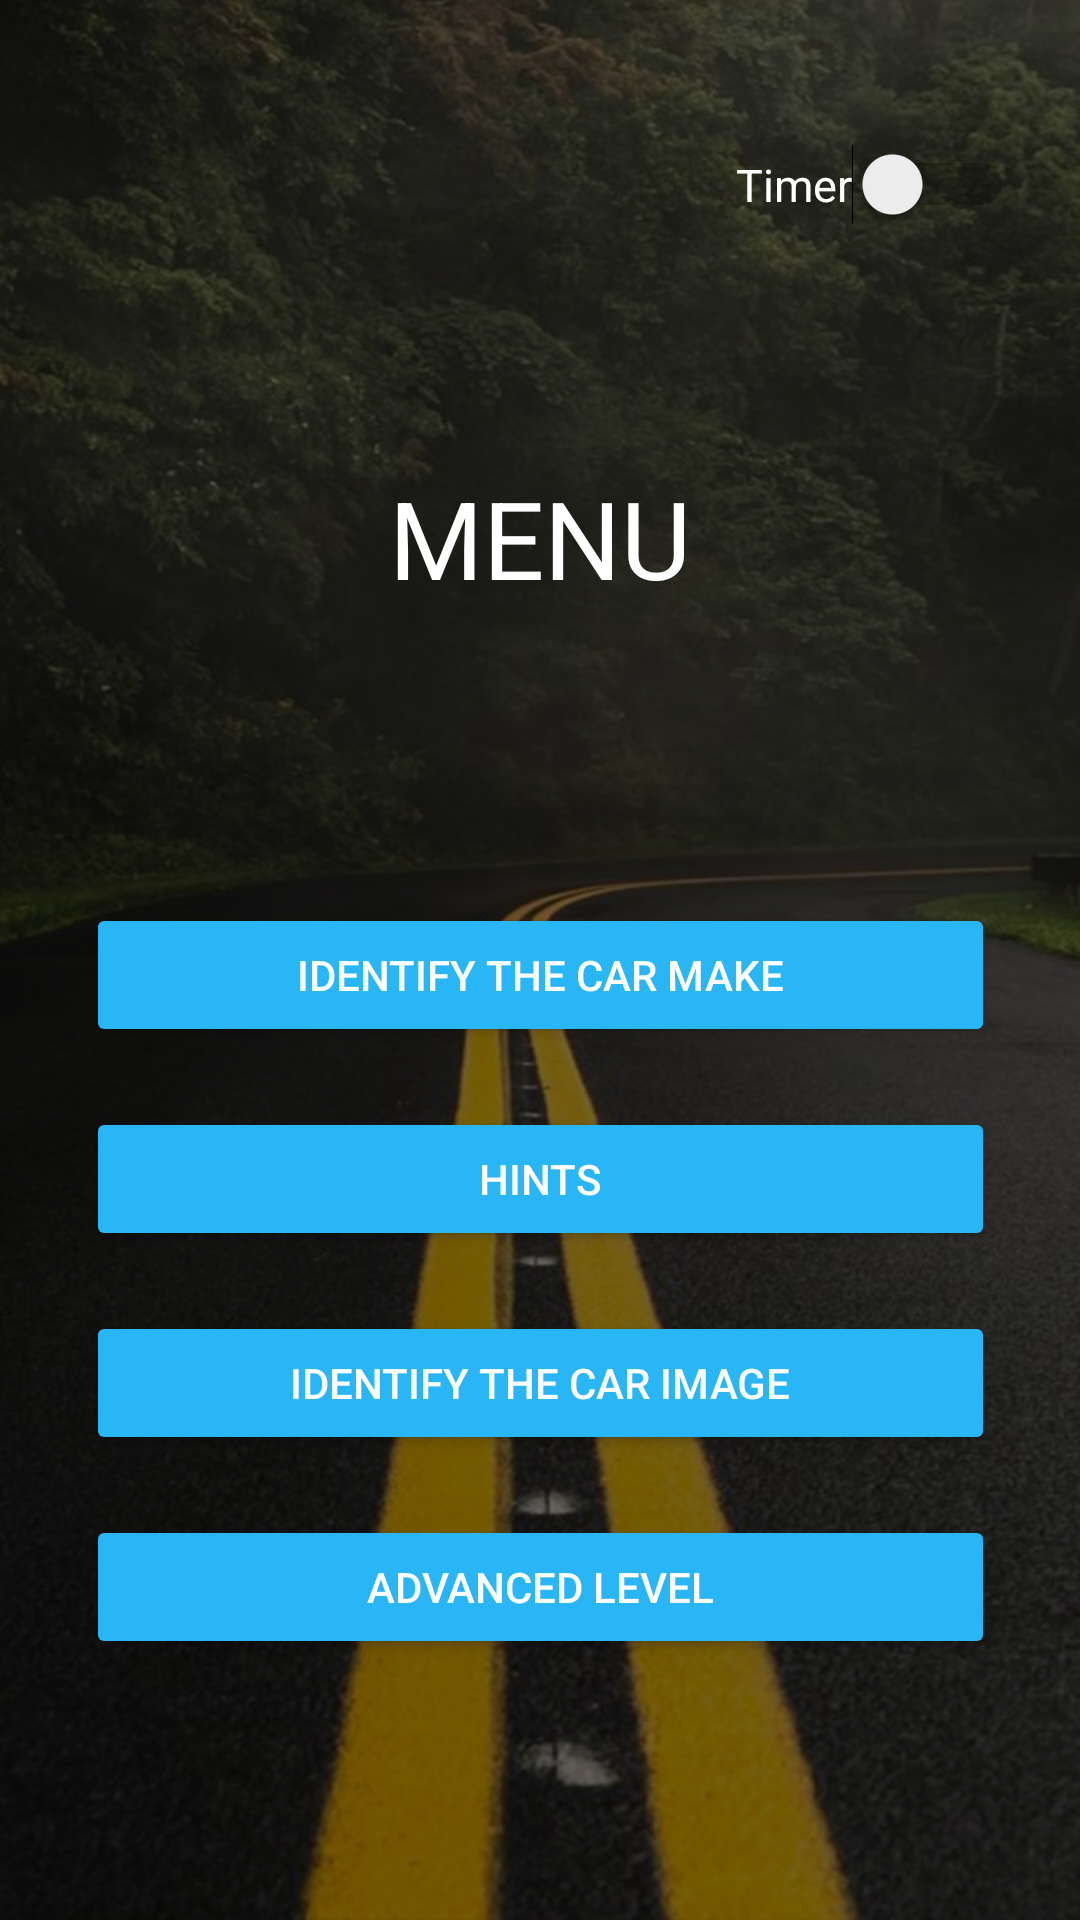

This screen was rendered from an Android layout file. Write that file and the resources it references.
<!-- AndroidManifest.xml: application theme Theme.CarGusser -->
<!-- res/layout/activity_main.xml -->
<?xml version="1.0" encoding="utf-8"?>
<android.support.constraint.ConstraintLayout xmlns:android="http://schemas.android.com/apk/res/android"
    xmlns:app="http://schemas.android.com/apk/res-auto"
    xmlns:tools="http://schemas.android.com/tools"
    android:layout_width="match_parent"
    android:layout_height="match_parent"
    android:background="@drawable/bg_1"
    android:backgroundTint="#8B000000"
    android:backgroundTintMode="src_over"
    android:screenOrientation="portrait"
    tools:context=".MainActivity">


    <Button

        android:id="@+id/idCarMakeBtn"
        style="@style/Widget.AppCompat.Button.Colored"
        android:layout_width="303dp"
        android:layout_height="wrap_content"
        android:layout_marginTop="301dp"
        android:text="@string/identify_the_car_make"
        app:layout_constraintEnd_toEndOf="parent"
        app:layout_constraintStart_toStartOf="parent"
        app:layout_constraintTop_toTopOf="parent" />

    <Button
        android:id="@+id/hintsBtn"
        style="@style/Widget.AppCompat.Button.Colored"
        android:layout_width="303dp"
        android:layout_height="wrap_content"
        android:layout_marginTop="20dp"
        android:text="@string/hints"
        app:layout_constraintEnd_toEndOf="parent"
        app:layout_constraintStart_toStartOf="parent"
        app:layout_constraintTop_toBottomOf="@+id/idCarMakeBtn" />

    <Button
        android:id="@+id/avdLevelBtn"
        style="@style/Widget.AppCompat.Button.Colored"
        android:layout_width="303dp"
        android:layout_height="wrap_content"
        android:layout_marginTop="20dp"
        android:text="@string/advanced_level"
        app:layout_constraintEnd_toEndOf="parent"
        app:layout_constraintStart_toStartOf="parent"
        app:layout_constraintTop_toBottomOf="@+id/idCarImageBtn" />

    <Button
        android:id="@+id/idCarImageBtn"
        style="@style/Widget.AppCompat.Button.Colored"
        android:layout_width="303dp"
        android:layout_height="wrap_content"
        android:layout_marginTop="20dp"
        android:text="@string/identify_the_car_image"
        app:layout_constraintEnd_toEndOf="parent"
        app:layout_constraintStart_toStartOf="parent"
        app:layout_constraintTop_toBottomOf="@+id/hintsBtn" />

    <TextView
        android:id="@+id/textView2"
        android:layout_width="176dp"
        android:layout_height="71dp"
        android:layout_marginBottom="75dp"
        android:text="@string/menu"
        android:textAlignment="center"
        android:textColor="#FFFFFF"
        android:textSize="36sp"
        app:layout_constraintBottom_toTopOf="@+id/idCarMakeBtn"
        app:layout_constraintEnd_toEndOf="parent"
        app:layout_constraintStart_toStartOf="parent" />

    <Switch
        android:id="@+id/timerSwitch"
        style=""
        android:layout_width="wrap_content"
        android:layout_height="wrap_content"
        android:layout_marginTop="48dp"
        android:layout_marginEnd="22dp"
        android:text="@string/timer"
        android:textColor="#FFFFFF"
        android:textSize="15sp"
        app:layout_constraintEnd_toEndOf="parent"
        app:layout_constraintTop_toTopOf="parent" />


</android.support.constraint.ConstraintLayout>
<!-- resources referenced by this layout -->
<resources>
  <!-- drawable bg_1: jpeg bitmap (drawable, 158265 bytes) -->
  <string name="advanced_level">Advanced Level</string>
  <string name="hints">Hints</string>
  <string name="identify_the_car_image">Identify the Car Image</string>
  <string name="identify_the_car_make">Identify the Car Make</string>
  <string name="menu">MENU</string>
  <string name="timer">Timer</string>
  <style name="Theme.CarGusser" parent="Theme.AppCompat.Light.DarkActionBar">
          
          <item name="colorPrimary">@color/blue_800</item>
          <item name="colorPrimaryDark">@color/blue_900</item>
          <item name="colorAccent">@color/blue_400</item>
          
  
          <item name="colorControlNormal">#00ACC1</item>
          <item name="colorControlActivated">#039BE5</item>
          <item name="colorControlHighlight">#1E88E5</item>
  
  
  
      </style>
  <color name="blue_800">#0277BD</color>
  <color name="blue_900">#01579B</color>
  <color name="blue_400">#29B6F6</color>
</resources>
